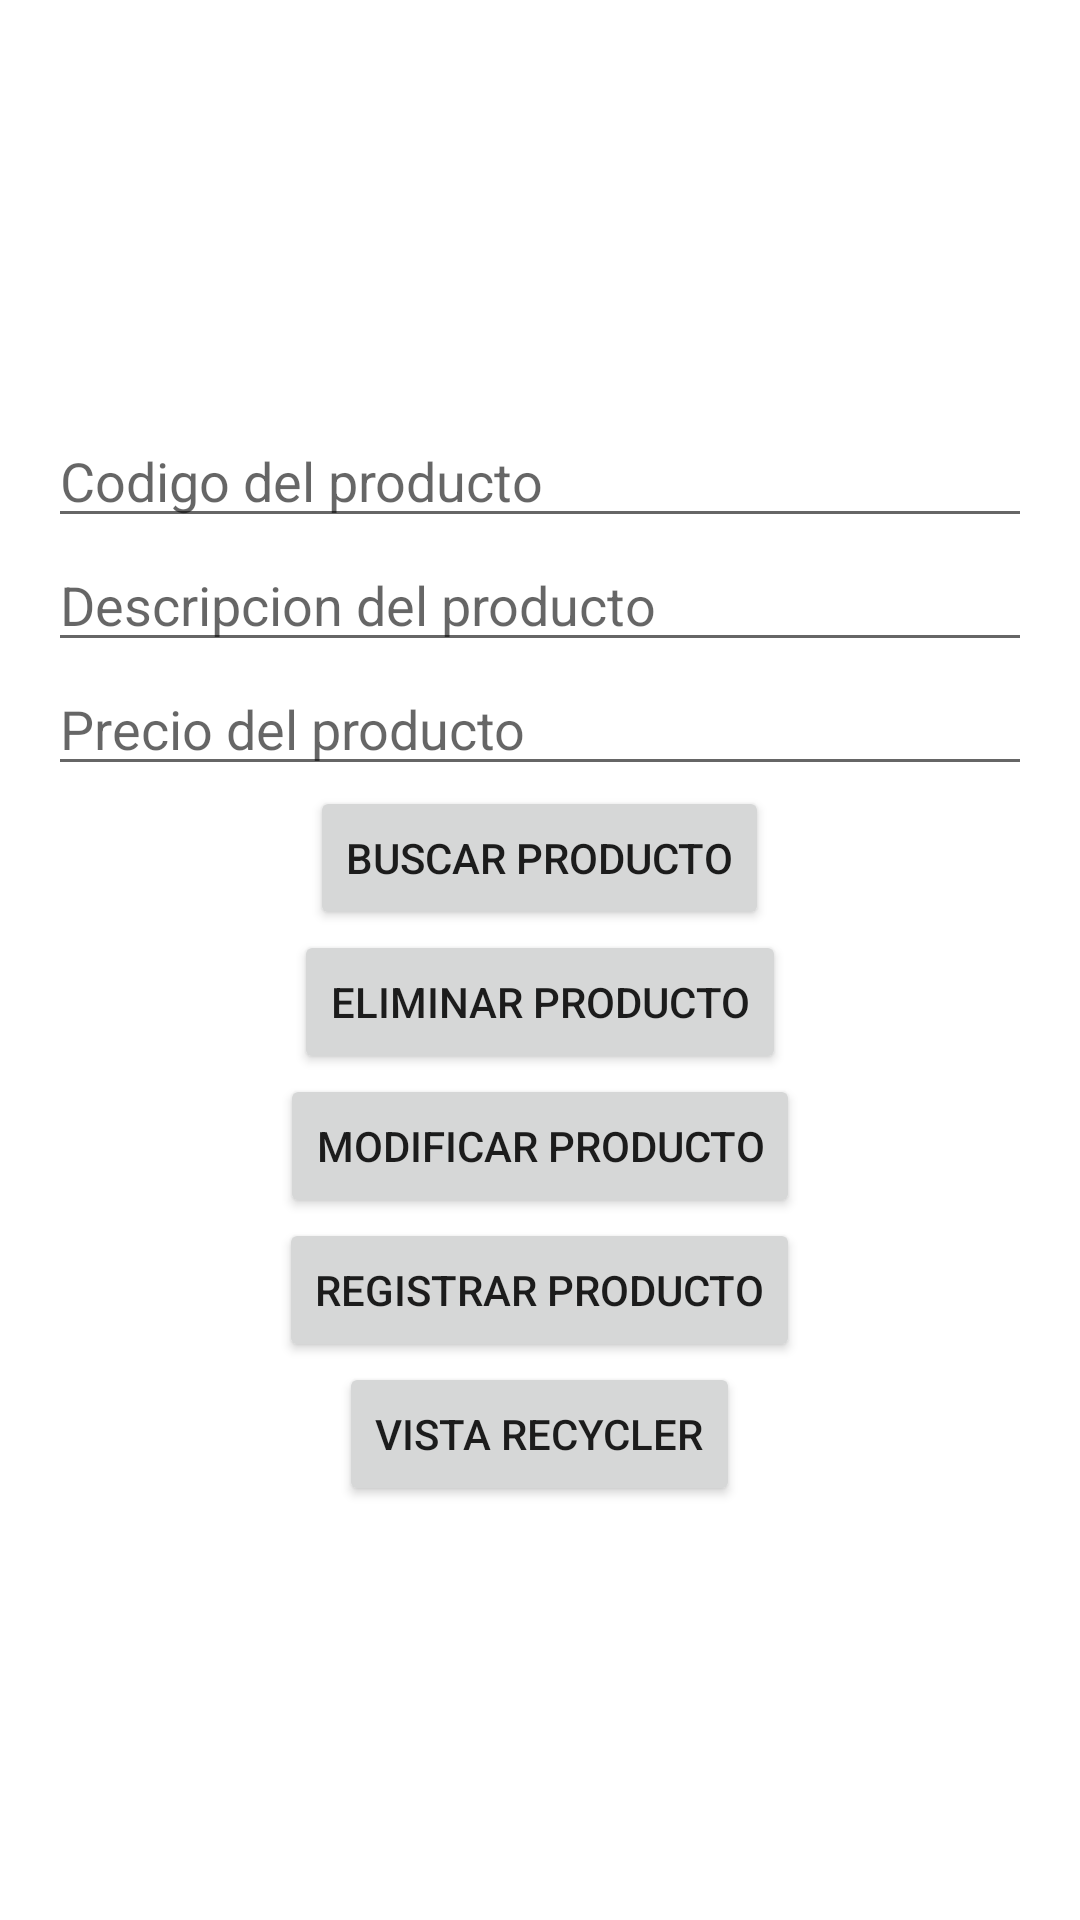

Android layout source for this screen:
<!-- AndroidManifest.xml: application theme Theme.BaseDeDatosLGDE -->
<!-- res/layout/activity_main.xml -->
<?xml version="1.0" encoding="utf-8"?>
<LinearLayout xmlns:android="http://schemas.android.com/apk/res/android"
    xmlns:app="http://schemas.android.com/apk/res-auto"
    xmlns:tools="http://schemas.android.com/tools"
    android:gravity="center"
    android:paddingHorizontal="16dp"
    android:layout_width="match_parent"
    android:layout_height="match_parent"
    tools:context=".MainActivity"
    android:orientation="vertical">

    <EditText
        android:id="@+id/etCodigo"
        android:hint="Codigo del producto"
        android:layout_width="match_parent"
        android:layout_height="wrap_content"
        android:inputType="number"/>

    <EditText
        android:id="@+id/etNombre"
        android:hint="Descripcion del producto"
        android:layout_width="match_parent"
        android:layout_height="wrap_content"
        android:inputType="textPersonName"/>

    <EditText
        android:id="@+id/etPrecio"
        android:hint="Precio del producto"
        android:layout_width="match_parent"
        android:layout_height="wrap_content"
        android:inputType="numberDecimal"/>

    <Button
        android:id="@+id/btnbuscar"
        android:text="Buscar producto"
        android:layout_width="wrap_content"
        android:layout_height="wrap_content"/>

    <Button
        android:id="@+id/btneliminar"
        android:text="Eliminar Producto"
        android:layout_width="wrap_content"
        android:layout_height="wrap_content"/>

    <Button
        android:id="@+id/btnmodificar"
        android:text="Modificar producto"
        android:layout_width="wrap_content"
        android:layout_height="wrap_content"/>

    <Button
        android:id="@+id/btnregistrar"
        android:text="Registrar producto"
        android:layout_width="wrap_content"
        android:layout_height="wrap_content"/>

    <Button
        android:id="@+id/btnrecycler"
        android:text="vista recycler"
        android:layout_width="wrap_content"
        android:layout_height="wrap_content"/>

</LinearLayout>
<!-- resources referenced by this layout -->
<resources>
  <style name="Theme.BaseDeDatosLGDE" parent="Theme.MaterialComponents.DayNight.DarkActionBar">
          
          <item name="colorPrimary">@color/purple_500</item>
          <item name="colorPrimaryVariant">@color/purple_700</item>
          <item name="colorOnPrimary">@color/white</item>
          
          <item name="colorSecondary">@color/teal_200</item>
          <item name="colorSecondaryVariant">@color/teal_700</item>
          <item name="colorOnSecondary">@color/black</item>
          
          <item name="android:statusBarColor" tools:targetApi="l">?attr/colorPrimaryVariant</item>
          
      </style>
  <!-- not gathered from this repository: default colours our renderer supplied (Android Studio template values) -->
  <color name="purple_500">#FF6200EE</color>
  <color name="purple_700">#FF3700B3</color>
  <color name="teal_200">#FF03DAC5</color>
  <color name="teal_700">#FF018786</color>
  <color name="black">#FF000000</color>
  <color name="white">#FFFFFFFF</color>
</resources>
